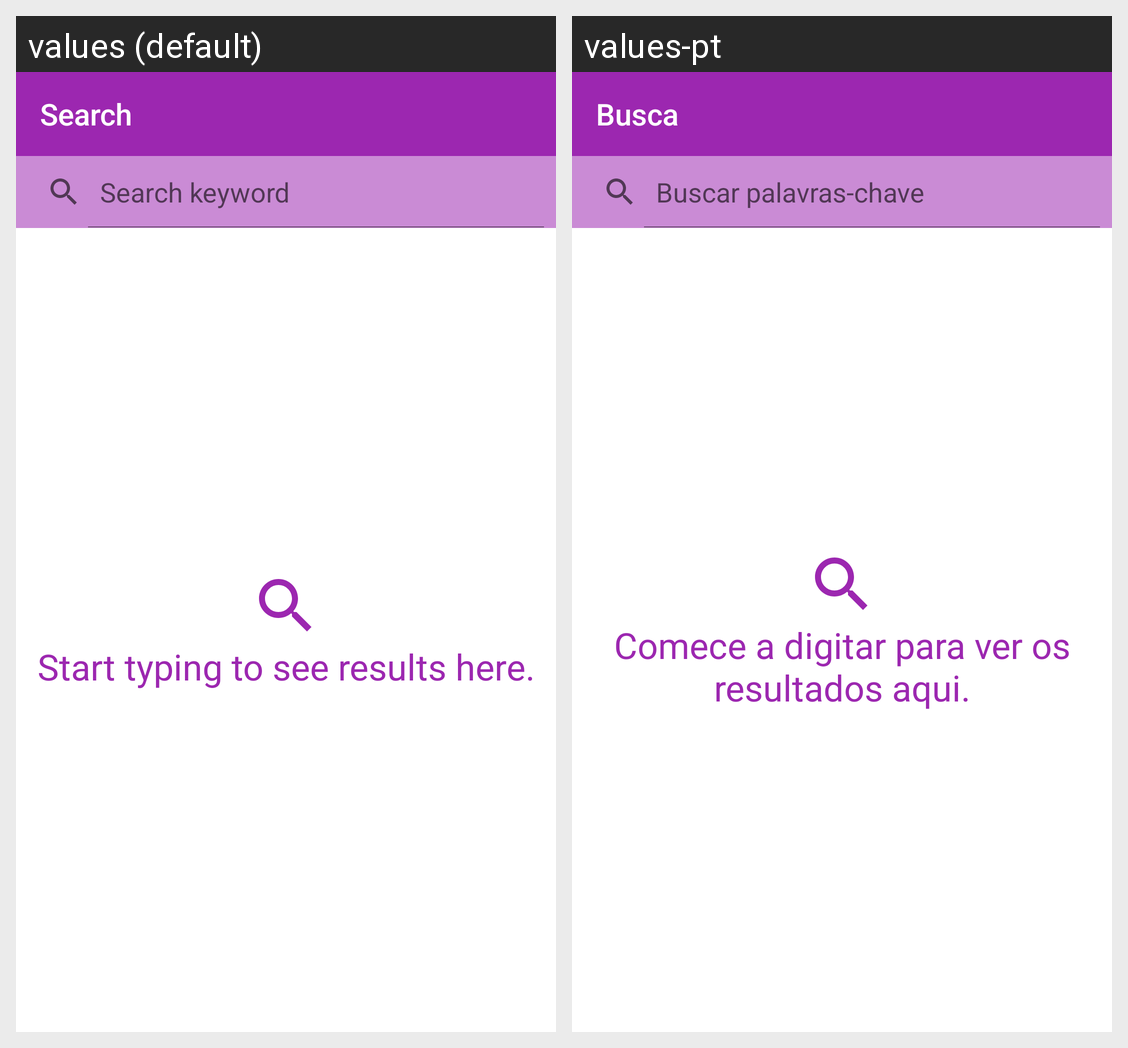

Locale-by-locale string values for the Android screen shown in this grid:
Android screen res/layout/fragment_search.xml rendered under 2 locales, left to right: values (default), values-pt. Device: Nexus 5 (rendered at 1080×1920; each locale shown at half size, 540×960, under a caption strip naming it); theme Theme.MaterialComponents.DayNight.NoActionBar.
Strings drawn on this screen, with the default value and each locale's value (text and hints the layout hard-codes, and strings that could not be matched under every locale, appear in the picture but are not listed):

search
  values: Search
  values-pt: Busca

search_hint
  values: Search keyword
  values-pt: Buscar palavras-chave

start_typing_to_see_results_here
  values: Start typing to see results here.
  values-pt: Comece a digitar para ver os resultados aqui.
